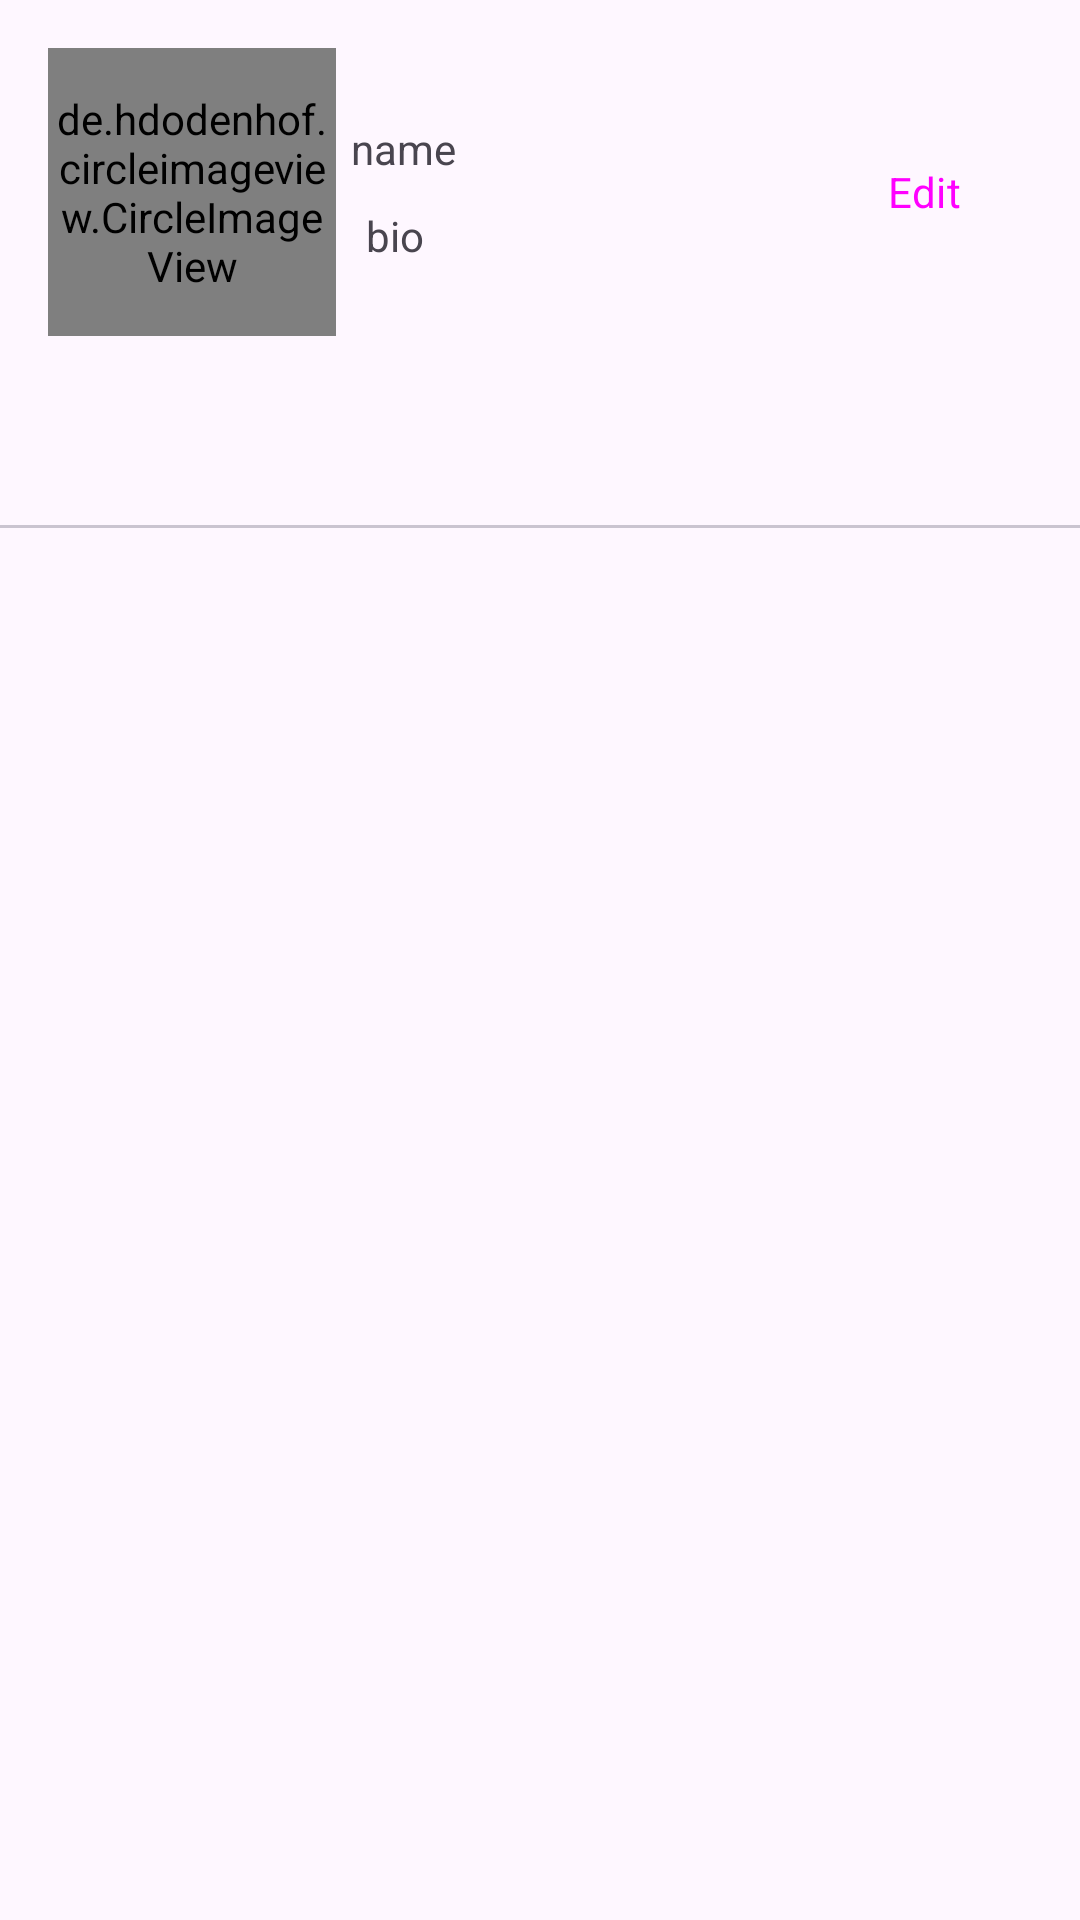

Reconstruct the res/layout file that produces this screen, plus the resources it refers to.
<!-- AndroidManifest.xml: application theme Theme.MySocial -->
<!-- res/layout/fragment_profile.xml -->
<?xml version="1.0" encoding="utf-8"?>
<LinearLayout xmlns:android="http://schemas.android.com/apk/res/android"
    xmlns:app="http://schemas.android.com/apk/res-auto"
    xmlns:tools="http://schemas.android.com/tools"
    android:layout_width="match_parent"
    android:layout_height="match_parent"
    android:layout_marginTop="30dp"
    android:orientation="vertical"
    tools:context=".fragments.ProfileFragment">


    <androidx.constraintlayout.widget.ConstraintLayout
        android:layout_width="match_parent"
        android:layout_height="wrap_content">

        <de.hdodenhof.circleimageview.CircleImageView
            android:id="@+id/profile_image"
            android:layout_width="96dp"
            android:layout_height="96dp"
            android:layout_marginStart="16dp"
            android:layout_marginTop="16dp"
            android:layout_marginBottom="16dp"
            android:src="@drawable/user"
            app:layout_constraintBottom_toBottomOf="parent"
            app:layout_constraintStart_toStartOf="parent"
            app:layout_constraintTop_toTopOf="parent" />

        <TextView
            android:id="@+id/name"
            android:layout_width="wrap_content"
            android:layout_height="wrap_content"
            android:layout_margin="5dp"
            android:layout_marginStart="16dp"
            android:text="name"
            app:layout_constraintBottom_toTopOf="@+id/bio"
            app:layout_constraintStart_toEndOf="@+id/profile_image"
            app:layout_constraintTop_toTopOf="parent"
            app:layout_constraintVertical_chainStyle="packed" />

        <TextView
            android:id="@+id/bio"
            android:layout_width="wrap_content"
            android:layout_height="wrap_content"
            android:layout_margin="5dp"
            android:text="bio"
            app:layout_constraintBottom_toBottomOf="parent"
            app:layout_constraintStart_toStartOf="@+id/name"
            app:layout_constraintTop_toBottomOf="@+id/name" />

        <Button
            android:id="@+id/edit_profile"
            style="@style/Widget.Material3.Button"
            android:layout_width="wrap_content"
            android:layout_height="wrap_content"
            android:backgroundTint="@color/blue"
            android:text="Edit"
            android:textSize="14sp"
            app:layout_constraintBottom_toBottomOf="@+id/profile_image"
            app:layout_constraintEnd_toEndOf="parent"
            app:layout_constraintHorizontal_bias="0.95"
            app:layout_constraintStart_toEndOf="@+id/profile_image"
            app:layout_constraintTop_toTopOf="@+id/profile_image" />


    </androidx.constraintlayout.widget.ConstraintLayout>

    <com.google.android.material.tabs.TabLayout
        android:id="@+id/tab_Layout"
        android:layout_width="match_parent"
        android:layout_height="wrap_content" />

    <androidx.viewpager.widget.ViewPager
        android:id="@+id/viewPager"
        android:layout_width="match_parent"
        android:layout_height="match_parent" />

</LinearLayout>
<!-- resources referenced by this layout -->
<resources>
  <color name="blue">#1E88E5</color>
  <!-- drawable user: png bitmap (drawable, 26856 bytes) -->
  <style name="Theme.MySocial" parent="Base.Theme.MySocial" />
  <style name="Base.Theme.MySocial" parent="Theme.Material3.DayNight.NoActionBar">
          
          
          <item name="android:statusBarColor">@android:color/transparent</item>
          <item name="fontFamily">@font/aldrich</item>
      </style>
</resources>
